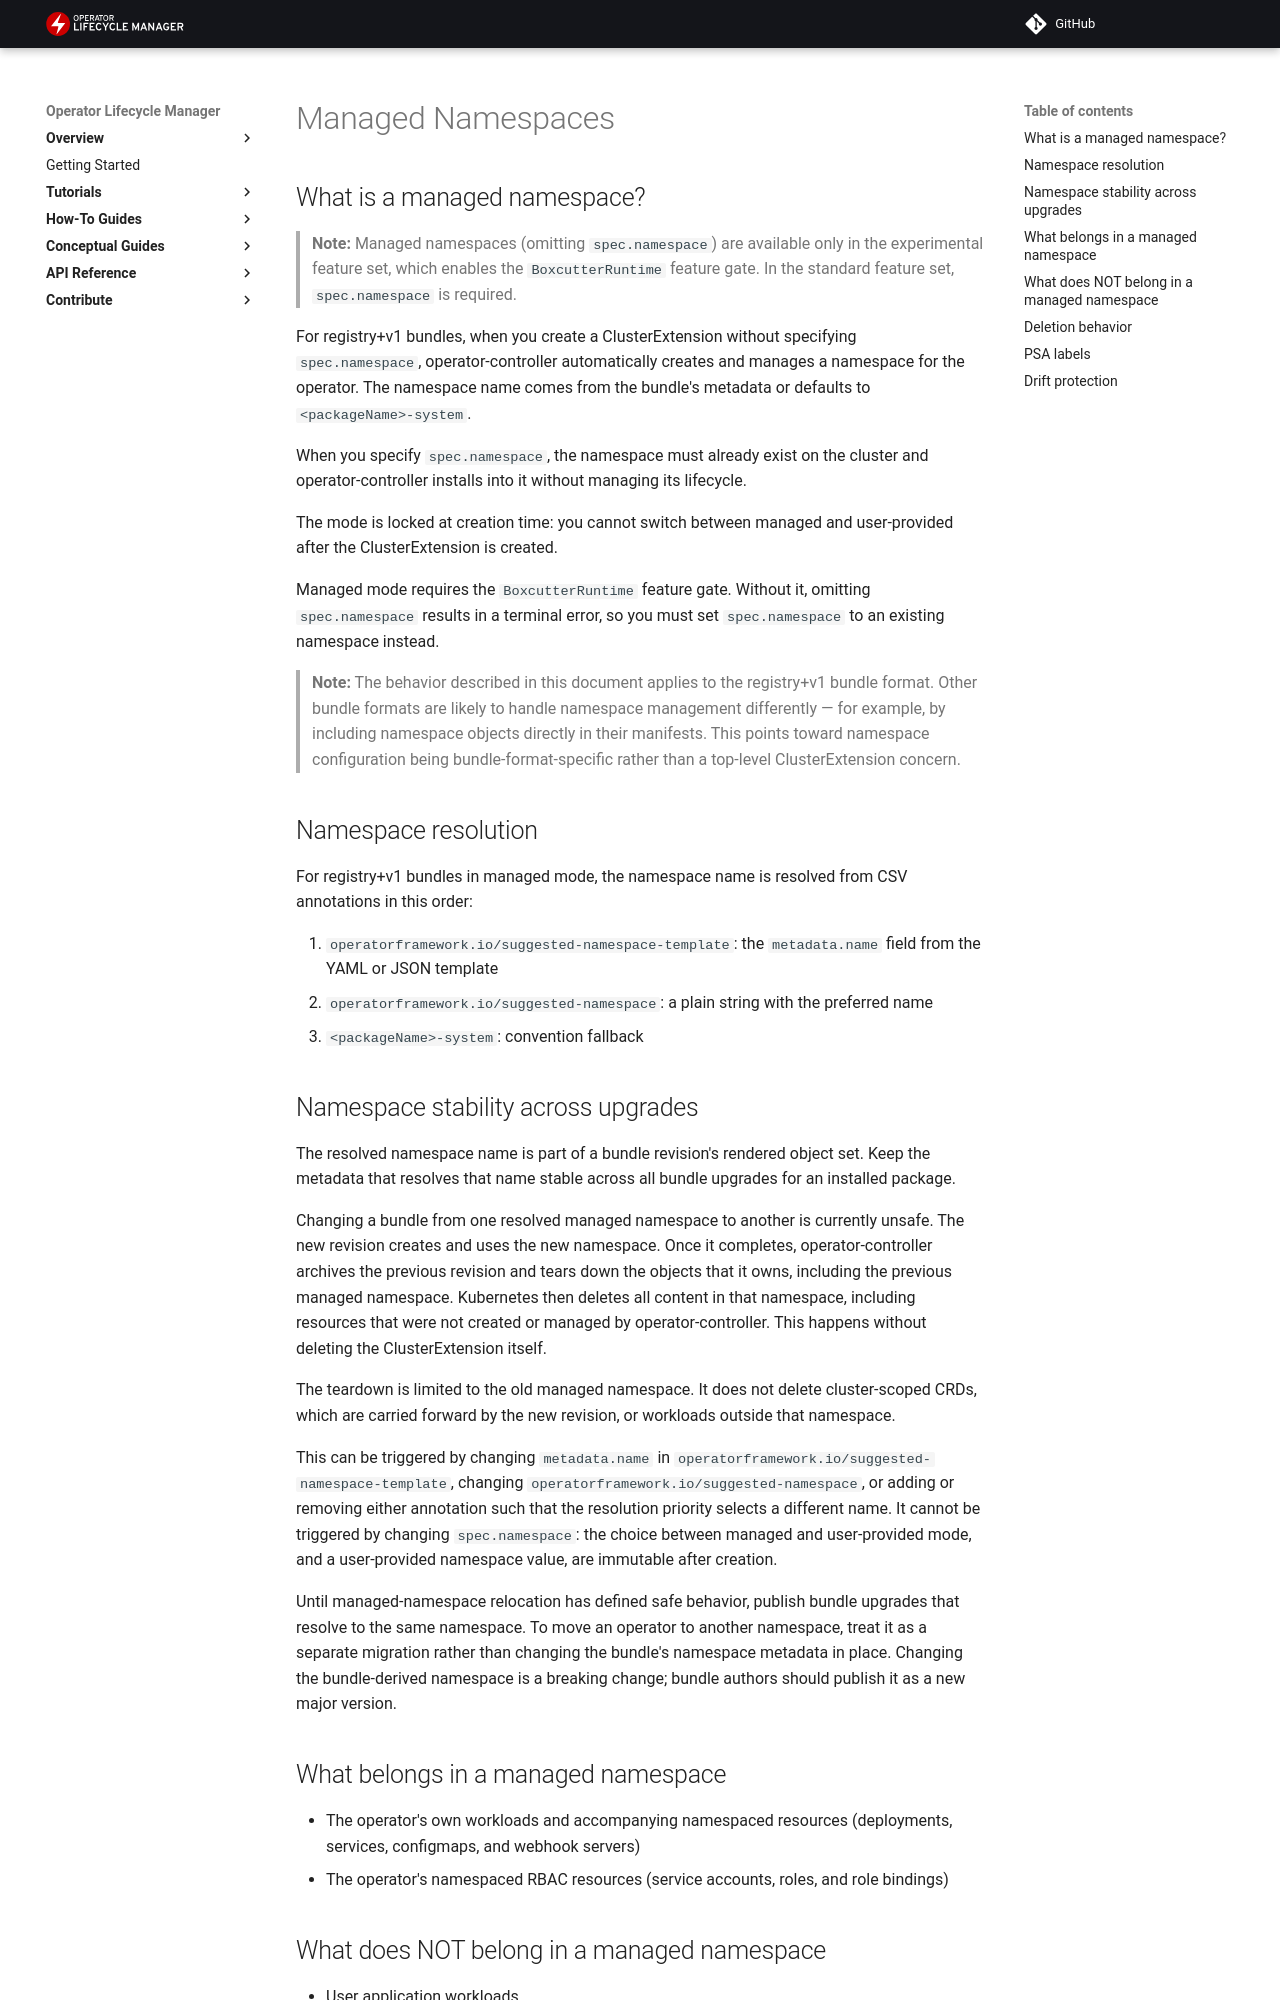

repository: operator-framework/operator-controller · page: draft/concepts/managed-namespaces/index.html · generator: mkdocs

# Managed Namespaces

## What is a managed namespace?

> **Note:** Managed namespaces (omitting `spec.namespace`) are available only in the
> experimental feature set, which enables the `BoxcutterRuntime` feature gate. In the
> standard feature set, `spec.namespace` is required.

For registry+v1 bundles, when you create a ClusterExtension without specifying `spec.namespace`, operator-controller automatically creates and manages a namespace for the operator. The namespace name comes from the bundle's metadata or defaults to `<packageName>-system`.

When you specify `spec.namespace`, the namespace must already exist on the cluster and operator-controller installs into it without managing its lifecycle.

The mode is locked at creation time: you cannot switch between managed and user-provided after the ClusterExtension is created.

Managed mode requires the `BoxcutterRuntime` feature gate. Without it, omitting `spec.namespace` results in a terminal error, so you must set `spec.namespace` to an existing namespace instead.

> **Note:** The behavior described in this document applies to the registry+v1 bundle format. Other bundle formats are likely to handle namespace management differently — for example, by including namespace objects directly in their manifests. This points toward namespace configuration being bundle-format-specific rather than a top-level ClusterExtension concern.

## Namespace resolution

For registry+v1 bundles in managed mode, the namespace name is resolved from CSV annotations in this order:

1. `operatorframework.io/suggested-namespace-template`: the `metadata.name` field from the YAML or JSON template
2. `operatorframework.io/suggested-namespace`: a plain string with the preferred name
3. `<packageName>-system`: convention fallback

## Namespace stability across upgrades

The resolved namespace name is part of a bundle revision's rendered object set. Keep the
metadata that resolves that name stable across all bundle upgrades for an installed package.

Changing a bundle from one resolved managed namespace to another is currently unsafe. The
new revision creates and uses the new namespace. Once it completes, operator-controller
archives the previous revision and tears down the objects that it owns, including the
previous managed namespace. Kubernetes then deletes all content in that namespace, including
resources that were not created or managed by operator-controller. This happens without
deleting the ClusterExtension itself.

The teardown is limited to the old managed namespace. It does not delete cluster-scoped CRDs,
which are carried forward by the new revision, or workloads outside that namespace.

This can be triggered by changing `metadata.name` in
`operatorframework.io/suggested-namespace-template`, changing
`operatorframework.io/suggested-namespace`, or adding or removing either annotation such
that the resolution priority selects a different name. It cannot be triggered by changing
`spec.namespace`: the choice between managed and user-provided mode, and a user-provided
namespace value, are immutable after creation.

Until managed-namespace relocation has defined safe behavior, publish bundle upgrades that
resolve to the same namespace. To move an operator to another namespace, treat it as a
separate migration rather than changing the bundle's namespace metadata in place. Changing
the bundle-derived namespace is a breaking change; bundle authors should publish it as a
new major version.
